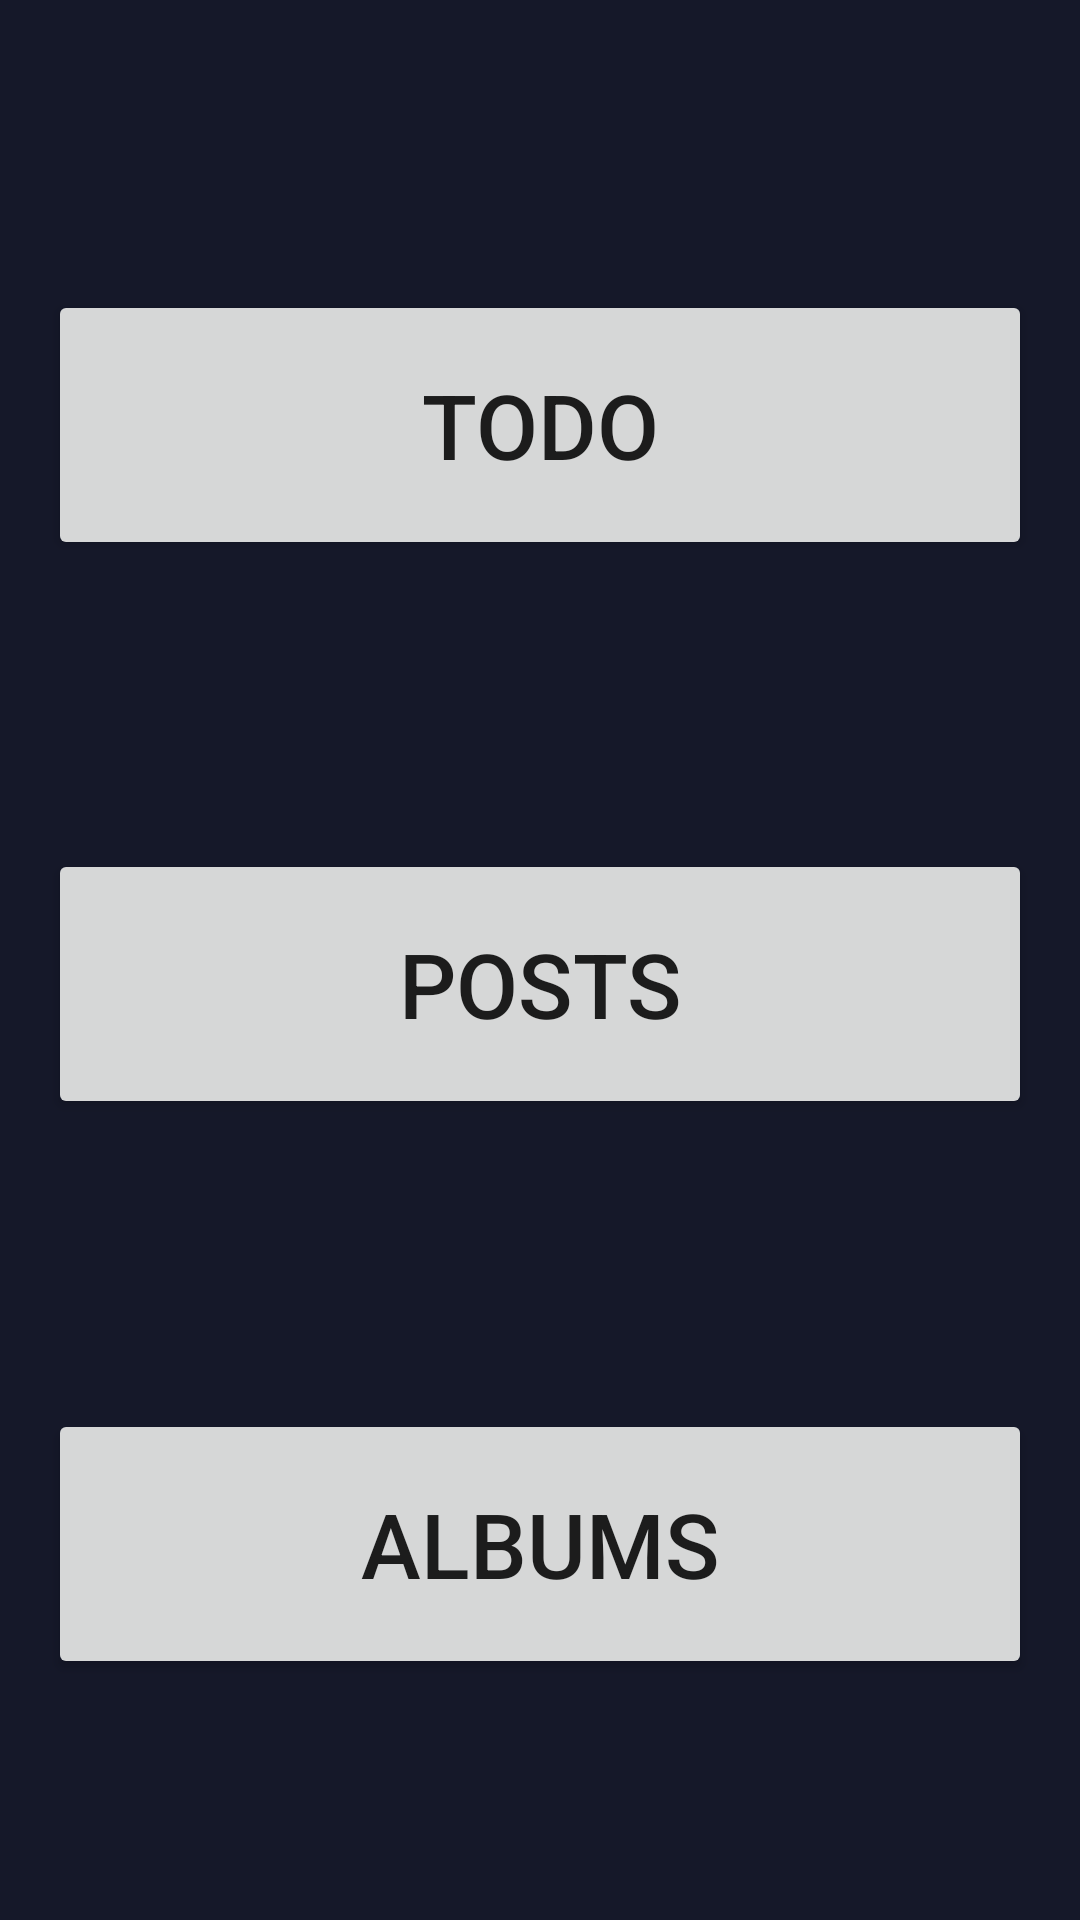

The Android layout XML behind this screen, and the referenced resources:
<!-- AndroidManifest.xml: application theme Theme.NossaPrimeiraAppNoite -->
<!-- res/layout/activity_main.xml -->
<?xml version="1.0" encoding="utf-8"?>
<LinearLayout xmlns:android="http://schemas.android.com/apk/res/android"
    xmlns:app="http://schemas.android.com/apk/res-auto"
    xmlns:tools="http://schemas.android.com/tools"
    android:layout_width="match_parent"
    android:layout_height="match_parent"
    tools:context=".MainActivity">


    <androidx.constraintlayout.widget.ConstraintLayout
        android:layout_width="0dp"
        android:layout_height="match_parent"
        android:layout_weight="1"
        android:background="#151829">

        <Button
            android:id="@+id/btTodo"
            android:layout_width="0dp"
            android:layout_height="90dp"
            android:layout_marginStart="16dp"
            android:layout_marginTop="16dp"
            android:layout_marginEnd="16dp"
            android:layout_marginBottom="8dp"
            android:layout_weight="1"
            android:text="@string/todo"
            android:textSize="30sp"
            app:layout_constraintBottom_toTopOf="@+id/btPosts"
            app:layout_constraintEnd_toEndOf="parent"
            app:layout_constraintHorizontal_bias="0.5"
            app:layout_constraintStart_toStartOf="parent"
            app:layout_constraintTop_toTopOf="parent"
            app:layout_constraintVertical_bias="0.448" />

        <Button
            android:id="@+id/btPosts"
            android:layout_width="0dp"
            android:layout_height="90dp"
            android:layout_marginStart="16dp"
            android:layout_marginTop="8dp"
            android:layout_marginEnd="16dp"
            android:layout_marginBottom="8dp"
            android:layout_weight="1"
            android:text="@string/posts"
            android:textSize="30sp"
            app:layout_constraintBottom_toTopOf="@+id/btAlbums"
            app:layout_constraintEnd_toEndOf="parent"
            app:layout_constraintHorizontal_bias="0.5"
            app:layout_constraintStart_toStartOf="parent"
            app:layout_constraintTop_toBottomOf="@+id/btTodo" />

        <Button
            android:id="@+id/btAlbums"
            android:layout_width="0dp"
            android:layout_height="90dp"
            android:layout_marginStart="16dp"
            android:layout_marginTop="8dp"
            android:layout_marginEnd="16dp"
            android:text="@string/albums"
            android:textSize="30sp"
            app:layout_constraintBottom_toBottomOf="parent"
            app:layout_constraintEnd_toEndOf="parent"
            app:layout_constraintHorizontal_bias="0.0"
            app:layout_constraintStart_toStartOf="parent"
            app:layout_constraintTop_toBottomOf="@+id/btPosts" />

    </androidx.constraintlayout.widget.ConstraintLayout>


</LinearLayout>
<!-- resources referenced by this layout -->
<resources>
  <string name="albums">Albums</string>
  <string name="posts">Posts</string>
  <string name="todo">ToDo</string>
  <style name="Theme.NossaPrimeiraAppNoite" parent="Theme.MaterialComponents.DayNight.DarkActionBar">
          
          <item name="colorPrimary">#FB7144</item>
          <item name="colorPrimaryVariant">@color/purple_700</item>
          <item name="colorOnPrimary">@color/white</item>
          
          <item name="colorSecondary">@color/teal_200</item>
          <item name="colorSecondaryVariant">@color/teal_700</item>
          <item name="colorOnSecondary">@color/black</item>
          
          <item name="android:statusBarColor" tools:targetApi="l">?attr/colorPrimaryVariant</item>
          
      </style>
  <!-- not gathered from this repository: default colours our renderer supplied (Android Studio template values) -->
  <color name="purple_700">#FF3700B3</color>
  <color name="teal_200">#FF03DAC5</color>
  <color name="teal_700">#FF018786</color>
  <color name="black">#FF000000</color>
  <color name="white">#FFFFFFFF</color>
</resources>
